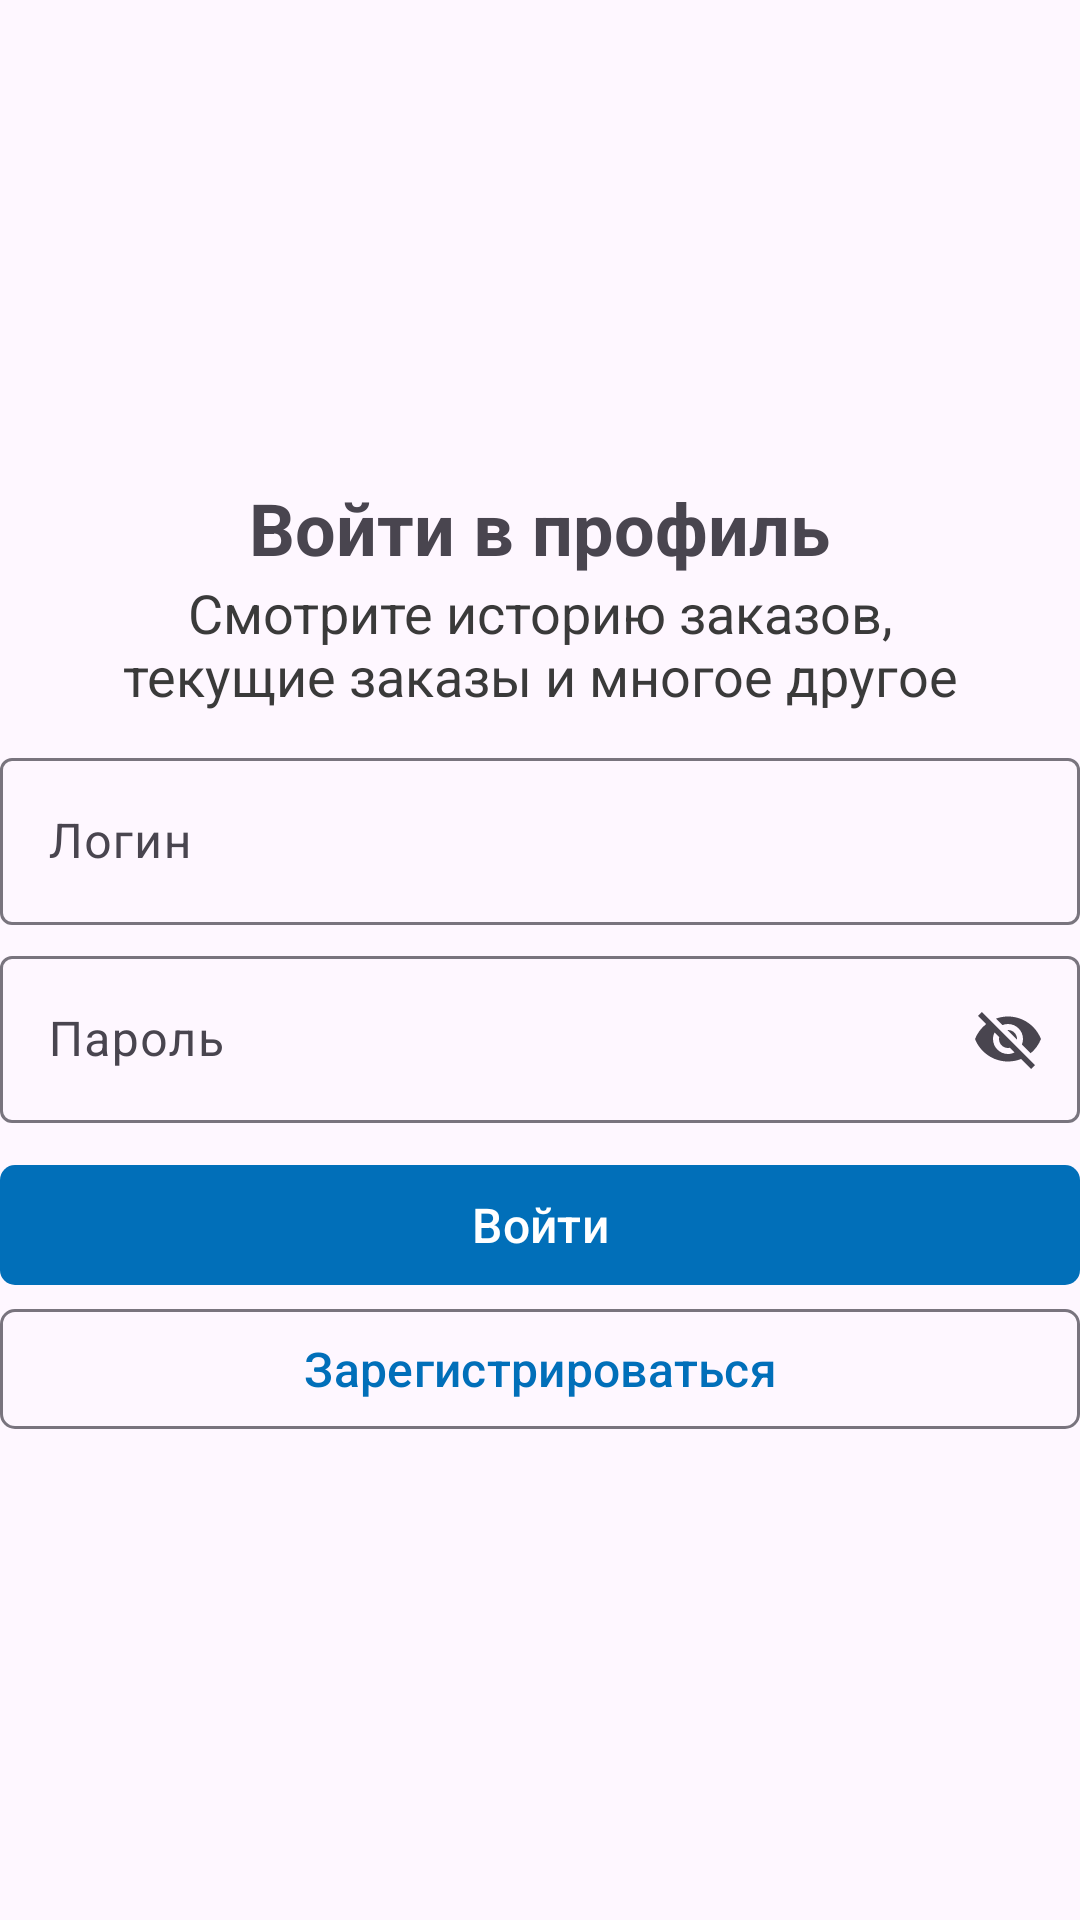

Write the Android layout XML for this screen, with the resource values it uses.
<!-- AndroidManifest.xml: application theme Theme.FoodDelivery -->
<!-- res/layout/fragment_login.xml -->
<?xml version="1.0" encoding="utf-8"?>
<RelativeLayout xmlns:android="http://schemas.android.com/apk/res/android"
    xmlns:tools="http://schemas.android.com/tools"
    android:layout_width="match_parent"
    android:layout_height="match_parent"
    xmlns:app="http://schemas.android.com/apk/res-auto"
    tools:context=".fragments.LoginFragment">

    <RelativeLayout
        android:layout_width="match_parent"
        android:layout_height="wrap_content"
        android:layout_centerVertical="true">

        <TextView
            android:id="@+id/header_title"
            android:layout_width="wrap_content"
            android:layout_height="wrap_content"
            android:text="Войти в профиль"
            android:textSize="24sp"
            android:textStyle="bold"
            android:layout_centerHorizontal="true" />

        <TextView
            android:id="@+id/header_description"
            android:layout_width="300dp"
            android:layout_height="wrap_content"
            android:textSize="18sp"
            android:gravity="center"
            android:layout_marginBottom="10dp"
            android:textColor="@color/dark_gray"
            android:text="Смотрите историю заказов, текущие заказы и многое другое"
            android:layout_centerHorizontal="true"
            android:layout_below="@id/header_title" />

        <com.google.android.material.textfield.TextInputLayout
            android:layout_below="@id/login_container"
            android:layout_marginTop="5dp"
            android:id="@+id/password_container"
            android:layout_width="match_parent"
            android:layout_height="wrap_content"
            android:hint="Пароль"
            app:endIconMode="password_toggle"
            style="@style/Widget.Material3.TextInputLayout.OutlinedBox">

            <com.google.android.material.textfield.TextInputEditText
                android:id="@+id/password_field"
                android:layout_width="match_parent"
                android:layout_height="wrap_content" />

        </com.google.android.material.textfield.TextInputLayout>

        <com.google.android.material.textfield.TextInputLayout
            android:id="@+id/login_container"
            android:layout_below="@id/header_description"
            android:layout_width="match_parent"
            android:layout_height="wrap_content"
            android:hint="Логин"
            app:endIconMode="clear_text"
            style="@style/Widget.Material3.TextInputLayout.OutlinedBox">

            <com.google.android.material.textfield.TextInputEditText
                android:id="@+id/login_field"
                android:layout_width="match_parent"
                android:layout_height="wrap_content" />

        </com.google.android.material.textfield.TextInputLayout>


        <com.google.android.material.button.MaterialButton
            android:id="@+id/login_button"
            android:layout_below="@id/password_container"
            android:layout_width="match_parent"
            android:layout_height="wrap_content"
            android:text="Войти"
            app:cornerRadius="5dp"
            app:icon="@drawable/profile_icon"
            app:iconGravity="textStart"
            android:layout_marginTop="10dp"
            android:textSize="16sp"/>

        <com.google.android.material.button.MaterialButton
            android:id="@+id/register_button"
            android:layout_below="@id/login_button"
            android:layout_width="match_parent"
            android:layout_height="wrap_content"
            android:text="Зарегистрироваться"
            app:cornerRadius="5dp"
            style="?attr/materialButtonOutlinedStyle"
            android:textSize="16sp"/>

    </RelativeLayout>
</RelativeLayout>
<!-- resources referenced by this layout -->
<resources>
  <color name="dark_gray">#FF3A3A3A</color>
  <style name="Theme.FoodDelivery" parent="Base.Theme.FoodDelivery" />
  <style name="Base.Theme.FoodDelivery" parent="Theme.Material3.DayNight.NoActionBar">
          <item name="colorPrimary">@color/accent</item>
          <item name="colorPrimaryDark">@color/accent_dark</item>
          <item name="colorAccent">@color/accent_dark</item>
      </style>
  <color name="accent">#FF016FB9</color>
  <color name="accent_dark">#0261A1</color>
</resources>
